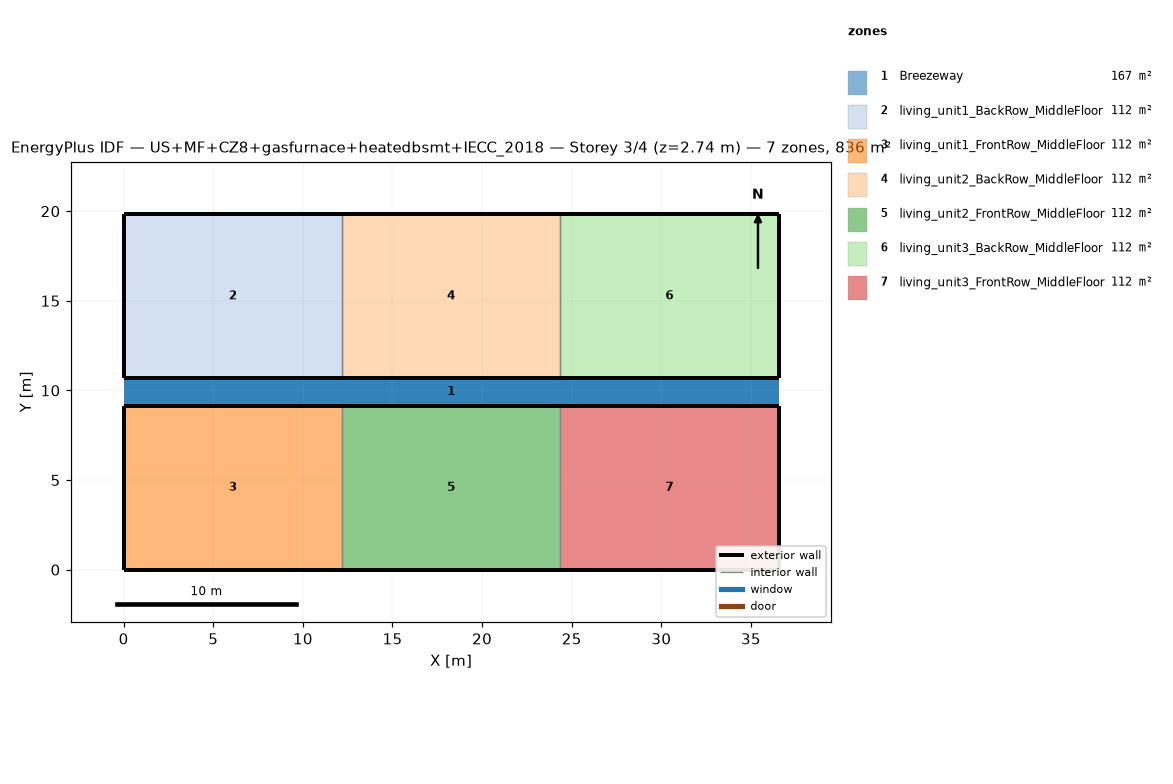
=== STOREY PLAN SPEC (per zone: floor XY polygon, exterior-wall plan segments, windows/doors) ===
zone 1: Breezeway  (167.0 m²)
  floor: (36.54, 9.16) (0.00, 9.16) (0.00, 10.68) (36.54, 10.68)
  floor: (36.54, 9.16) (0.00, 9.16) (0.00, 10.68) (36.54, 10.68)
  floor: (36.54, 9.16) (0.00, 9.16) (0.00, 10.68) (36.54, 10.68)
zone 2: living_unit1_BackRow_MiddleFloor  (111.5 m²)
  floor: (12.18, 10.68) (0.00, 10.68) (0.00, 19.84) (12.18, 19.84)
  exterior wall: (0.00, 10.68) – (12.18, 10.68)  [12.2 m]
  exterior wall: (12.18, 19.84) – (0.00, 19.84)  [12.2 m]
  exterior wall: (0.00, 19.84) – (0.00, 10.68)  [9.2 m]
  interior walls: 1
zone 3: living_unit1_FrontRow_MiddleFloor  (111.5 m²)
  floor: (12.18, 0.00) (0.00, 0.00) (0.00, 9.16) (12.18, 9.16)
  exterior wall: (0.00, 0.00) – (12.18, 0.00)  [12.2 m]
  exterior wall: (12.18, 9.16) – (0.00, 9.16)  [12.2 m]
  exterior wall: (0.00, 9.16) – (0.00, 0.00)  [9.2 m]
  interior walls: 1
zone 4: living_unit2_BackRow_MiddleFloor  (111.5 m²)
  floor: (24.36, 10.68) (12.18, 10.68) (12.18, 19.84) (24.36, 19.84)
  exterior wall: (12.18, 10.68) – (24.36, 10.68)  [12.2 m]
  exterior wall: (24.36, 19.84) – (12.18, 19.84)  [12.2 m]
  interior walls: 2
zone 5: living_unit2_FrontRow_MiddleFloor  (111.5 m²)
  floor: (24.36, 0.00) (12.18, 0.00) (12.18, 9.16) (24.36, 9.16)
  exterior wall: (12.18, 0.00) – (24.36, 0.00)  [12.2 m]
  exterior wall: (24.36, 9.16) – (12.18, 9.16)  [12.2 m]
  interior walls: 2
zone 6: living_unit3_BackRow_MiddleFloor  (111.5 m²)
  floor: (36.54, 10.68) (24.36, 10.68) (24.36, 19.84) (36.54, 19.84)
  exterior wall: (24.36, 10.68) – (36.54, 10.68)  [12.2 m]
  exterior wall: (36.54, 10.68) – (36.54, 19.84)  [9.2 m]
  exterior wall: (36.54, 19.84) – (24.36, 19.84)  [12.2 m]
  interior walls: 1
zone 7: living_unit3_FrontRow_MiddleFloor  (111.5 m²)
  floor: (36.54, 0.00) (24.36, 0.00) (24.36, 9.16) (36.54, 9.16)
  exterior wall: (24.36, 0.00) – (36.54, 0.00)  [12.2 m]
  exterior wall: (36.54, 0.00) – (36.54, 9.16)  [9.2 m]
  exterior wall: (36.54, 9.16) – (24.36, 9.16)  [12.2 m]
  interior walls: 1

=== DERIVED (storey summary) ===
Building: US+MF+CZ8+gasfurnace+heatedbsmt+IECC_2018
Storey: 3 of 4  (floor level z = 2.74 m)
Storey gross floor area: 836.2 m²
Zones on this storey: 7
  - Breezeway: floor 167.0 m²
  - living_unit1_BackRow_MiddleFloor: floor 111.5 m²; exterior wall 33.5 m (86.9 m²); WWR 0.0%
  - living_unit1_FrontRow_MiddleFloor: floor 111.5 m²; exterior wall 33.5 m (86.9 m²); WWR 0.0%
  - living_unit2_BackRow_MiddleFloor: floor 111.5 m²; exterior wall 24.4 m (63.1 m²); WWR 0.0%
  - living_unit2_FrontRow_MiddleFloor: floor 111.5 m²; exterior wall 24.4 m (63.1 m²); WWR 0.0%
  - living_unit3_BackRow_MiddleFloor: floor 111.5 m²; exterior wall 33.5 m (86.9 m²); WWR 0.0%
  - living_unit3_FrontRow_MiddleFloor: floor 111.5 m²; exterior wall 33.5 m (86.9 m²); WWR 0.0%
Zone adjacency (shared interzone walls):
  - living_unit1_BackRow_MiddleFloor ↔ living_unit2_BackRow_MiddleFloor
  - living_unit1_FrontRow_MiddleFloor ↔ living_unit2_FrontRow_MiddleFloor
  - living_unit2_BackRow_MiddleFloor ↔ living_unit3_BackRow_MiddleFloor
  - living_unit2_FrontRow_MiddleFloor ↔ living_unit3_FrontRow_MiddleFloor